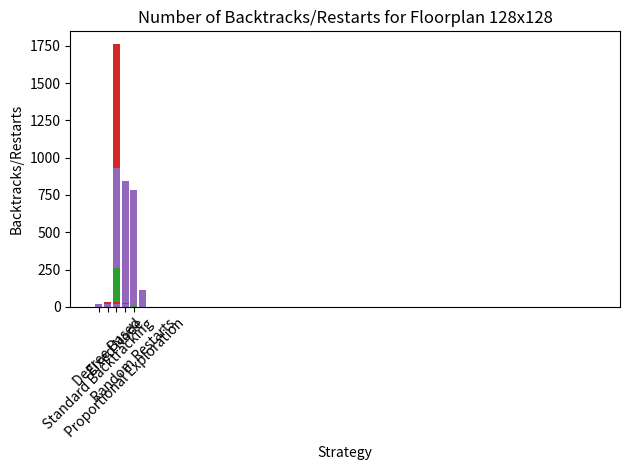

Python code for this plot:
import matplotlib.pyplot as plt

def plot_decision_nodes_distribution():
    scenarios = ["Summer 32x32", "Castle 32x32", "Floorplan 32x32", "Castle 64x64", "Floorplan 64x64"]
    decision_nodes = {
        "Summer 32x32": {2: 484, 3: 14, 4: 24, 5: 6, 40: 1},
        "Castle 32x32": {2: 454, 3: 175, 4: 1, 5: 1, 29: 1},
        "Floorplan 32x32": {2: 221, 3: 212, 4: 185, 5: 54, 6: 2, 56: 1},
        "Castle 64x64": {2: 1759, 3: 653, 4: 3, 5: 1, 29: 1},
        "Floorplan 64x64": {2: 928, 3: 843, 4: 780, 5: 113, 56: 1},
    }

    for scenario in scenarios:
        x = list(decision_nodes[scenario].keys())
        y = list(decision_nodes[scenario].values())

        plt.bar(x, y)
        plt.title(f'Decision Nodes Distribution for {scenario}')
        plt.xlabel('Decision Node')
        plt.ylabel('Count')
        plt.show()

def plot_time_to_run():
    scenarios = ["Castle 32x32", "Floorplan 32x32", "Summer 32x32", "Castle 128x128", "Floorplan 128x128"]
    strategies = ["Standard Backtracking", "Degree Based", "Fixed Node", "Proportional Exploration", "Random Restarts"]
    times = {
        "Castle 32x32": [float('inf'), 0.009897475, 0.009322364999999999, 0.010380870000000002, 0.024476104999999998],
        "Floorplan 32x32": [0.016704165000000003, 0.015594384999999999, 0.015705025000000004, 0.016720799999999997, 0.022776255000000002],
        "Summer 32x32": [float('inf'), 0.019203205000000004, 0.2469833, 0.0194842, 0.028609144999999996],  # using infinity for "too long"
        "Castle 128x128": [float('inf'), 1.0300022400000002, 0.91773504, 0.9867857899999999, float('inf')],
        "Floorplan 128x128": [0.93074476, 1.05503605, 1.0430785799999998, 1.0903707299999998, float('inf')],
    }

    for scenario in scenarios:
        plt.bar(strategies, times[scenario], label=scenario)
        plt.title(f'Time to Run for {scenario}')
        plt.xlabel('Strategy')
        plt.ylabel('Time (s)')
        plt.xticks(rotation=45)
        plt.tight_layout()
        plt.show()

def plot_backtracks():
    scenarios = ["Castle 32x32", "Floorplan 32x32", "Summer 32x32", "Castle 128x128", "Floorplan 128x128"]
    strategies = ["Standard Backtracking", "Degree Based", "Fixed Node", "Proportional Exploration", "Random Restarts"]
    backtracks = {
        "Castle 32x32": [float('inf'), 1.35, 0.65, 1.35, 2.2],
        "Floorplan 32x32": [0.8, 0.35, 0.4, 0.55, 0.75],
        "Summer 32x32": [float('inf'), 4, 261.7, 3.45, 2.2],  # using infinity for "too long"
        "Castle 128x128": [float('inf'), 30, 29.6, 27.8, float('inf')],
        "Floorplan 128x128": [15.6, 19, 16.85, 18.15, float('inf')],
    }

    for scenario in scenarios:
        plt.bar(strategies, backtracks[scenario], label=scenario)
        plt.title(f'Number of Backtracks/Restarts for {scenario}')
        plt.xlabel('Strategy')
        plt.ylabel('Backtracks/Restarts')
        plt.xticks(rotation=45)
        plt.tight_layout()
        plt.show()

# Running all the plotting functions:
plot_decision_nodes_distribution()
plot_time_to_run()
plot_backtracks()
